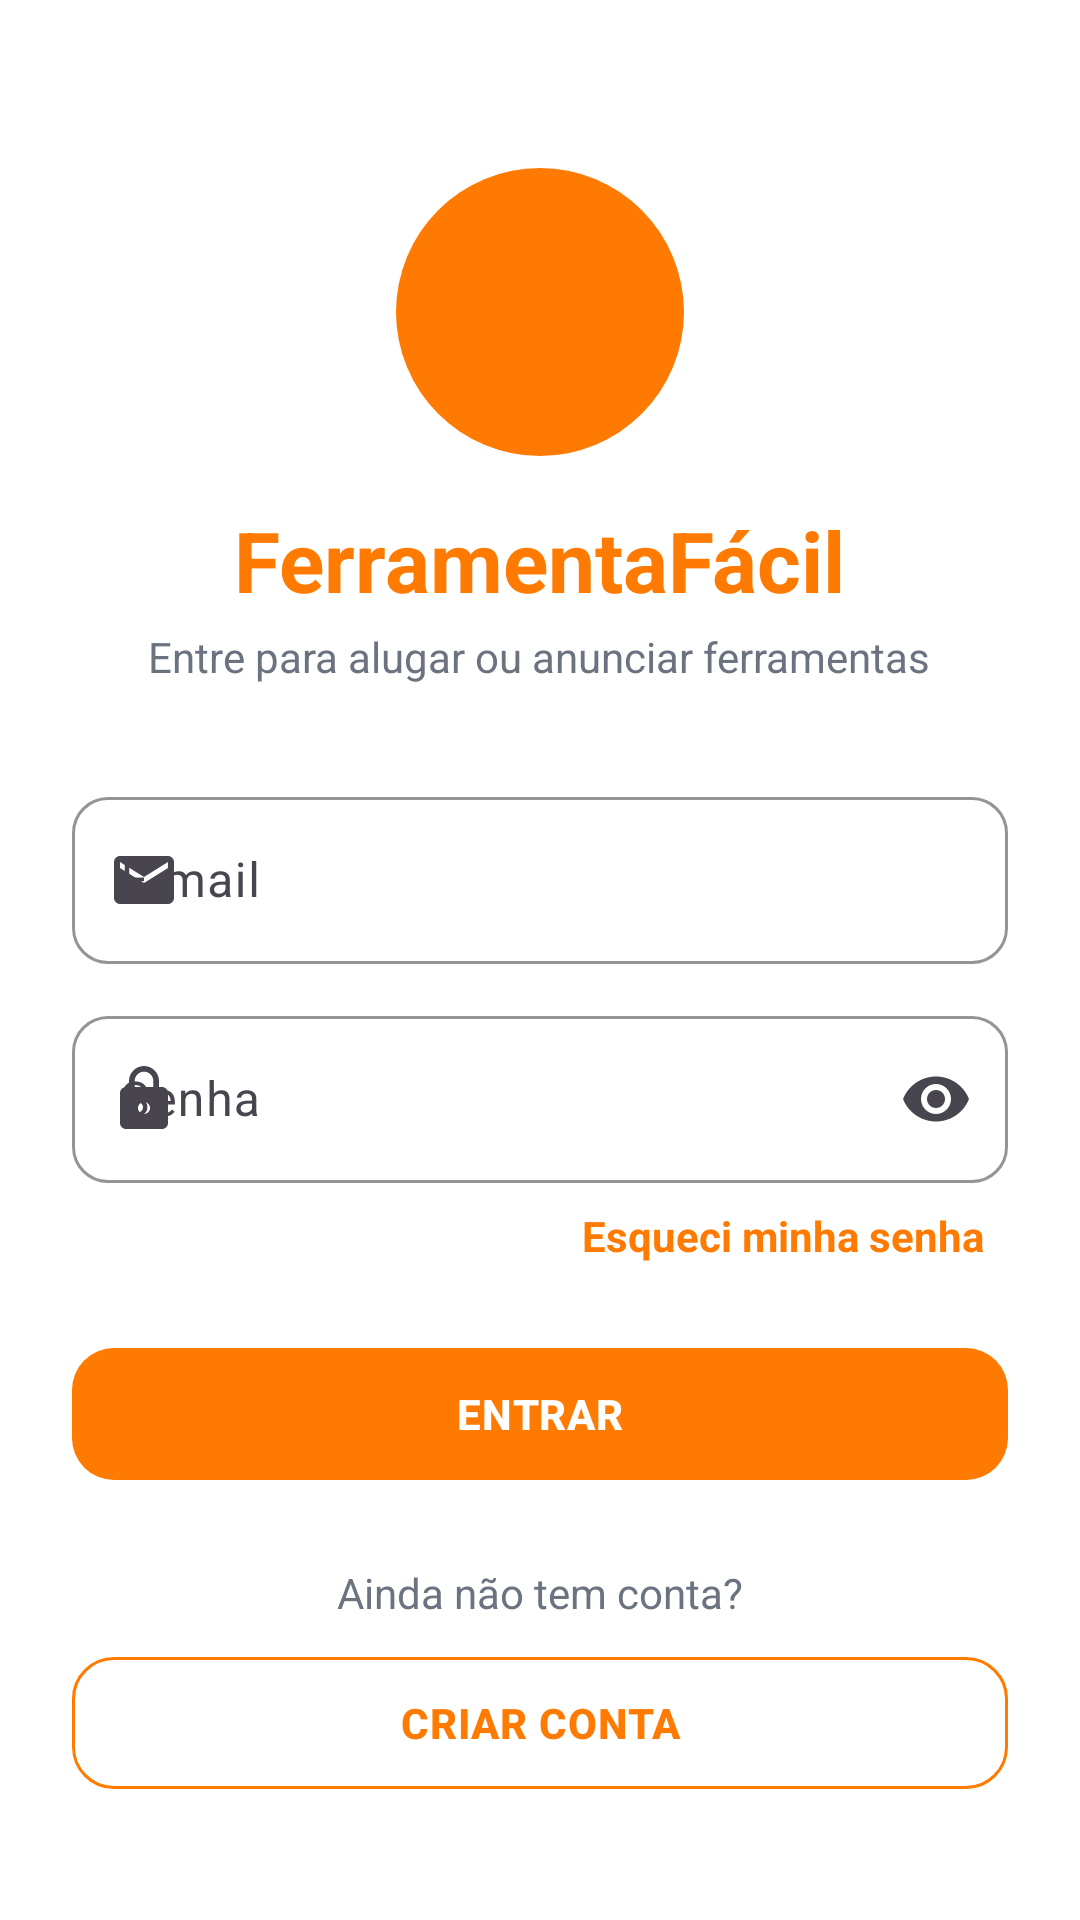

Reconstruct the res/layout file that produces this screen, plus the resources it refers to.
<!-- AndroidManifest.xml: application theme Theme.FerramentaFacil -->
<!-- res/layout/activity_login.xml -->
<?xml version="1.0" encoding="utf-8"?>
<ScrollView xmlns:android="http://schemas.android.com/apk/res/android"
    xmlns:app="http://schemas.android.com/apk/res-auto"
    android:layout_width="match_parent"
    android:layout_height="match_parent"
    android:background="@color/branco"
    android:fillViewport="true">

    <LinearLayout
        android:layout_width="match_parent"
        android:layout_height="wrap_content"
        android:gravity="center_horizontal"
        android:orientation="vertical"
        android:padding="24dp">

        <FrameLayout
            android:layout_width="96dp"
            android:layout_height="96dp"
            android:layout_marginTop="32dp"
            android:background="@drawable/bg_circulo_laranja">

            <ImageView
                android:layout_width="52dp"
                android:layout_height="52dp"
                android:layout_gravity="center"
                android:importantForAccessibility="no"
                android:src="@drawable/ic_build_white" />
        </FrameLayout>

        <TextView
            android:layout_width="wrap_content"
            android:layout_height="wrap_content"
            android:layout_marginTop="16dp"
            android:text="@string/app_name"
            android:textColor="@color/laranja"
            android:textSize="28sp"
            android:textStyle="bold" />

        <TextView
            android:layout_width="wrap_content"
            android:layout_height="wrap_content"
            android:layout_marginTop="4dp"
            android:text="Entre para alugar ou anunciar ferramentas"
            android:textColor="@color/texto_secundario" />

        <com.google.android.material.textfield.TextInputLayout
            android:id="@+id/tilEmail"
            android:layout_width="match_parent"
            android:layout_height="wrap_content"
            android:layout_marginTop="32dp"
            android:hint="E-mail"
            app:startIconDrawable="@drawable/ic_email">

            <com.google.android.material.textfield.TextInputEditText
                android:id="@+id/etEmail"
                android:layout_width="match_parent"
                android:layout_height="wrap_content"
                android:inputType="textEmailAddress" />
        </com.google.android.material.textfield.TextInputLayout>

        <com.google.android.material.textfield.TextInputLayout
            android:id="@+id/tilSenha"
            android:layout_width="match_parent"
            android:layout_height="wrap_content"
            android:layout_marginTop="12dp"
            android:hint="Senha"
            app:endIconMode="password_toggle"
            app:startIconDrawable="@drawable/ic_lock">

            <com.google.android.material.textfield.TextInputEditText
                android:id="@+id/etSenha"
                android:layout_width="match_parent"
                android:layout_height="wrap_content"
                android:imeOptions="actionDone"
                android:inputType="textPassword" />
        </com.google.android.material.textfield.TextInputLayout>

        <TextView
            android:id="@+id/tvEsqueciSenha"
            android:layout_width="wrap_content"
            android:layout_height="wrap_content"
            android:layout_gravity="end"
            android:background="?attr/selectableItemBackground"
            android:padding="8dp"
            android:text="Esqueci minha senha"
            android:textColor="@color/laranja"
            android:textStyle="bold" />

        <com.google.android.material.button.MaterialButton
            android:id="@+id/btnEntrar"
            android:layout_width="match_parent"
            android:layout_height="wrap_content"
            android:layout_marginTop="16dp"
            android:text="ENTRAR" />

        <ProgressBar
            android:id="@+id/progress"
            android:layout_width="32dp"
            android:layout_height="32dp"
            android:layout_marginTop="12dp"
            android:visibility="gone" />

        <TextView
            android:layout_width="wrap_content"
            android:layout_height="wrap_content"
            android:layout_marginTop="24dp"
            android:text="Ainda não tem conta?"
            android:textColor="@color/texto_secundario" />

        <com.google.android.material.button.MaterialButton
            android:id="@+id/btnCriarConta"
            style="@style/Widget.FerramentaFacil.Button.Outlined"
            android:layout_width="match_parent"
            android:layout_height="wrap_content"
            android:layout_marginTop="8dp"
            android:text="CRIAR CONTA" />
    </LinearLayout>
</ScrollView>
<!-- resources referenced by this layout -->
<resources>
  <color name="branco">#FFFFFF</color>
  <color name="laranja">#FF7A00</color>
  <color name="texto_secundario">#6B7280</color>
  <!-- drawable bg_circulo_laranja (drawable) -->
  <?xml version="1.0" encoding="utf-8"?>
  <shape xmlns:android="http://schemas.android.com/apk/res/android" android:shape="oval">
      <solid android:color="@color/laranja" />
  </shape>
  <!-- drawable ic_email (drawable) -->
  <?xml version="1.0" encoding="utf-8"?>
  <vector xmlns:android="http://schemas.android.com/apk/res/android"
      android:width="24dp"
      android:height="24dp"
      android:viewportWidth="24"
      android:viewportHeight="24">
      <path
          android:fillColor="#FF1F2933"
          android:pathData="M20,4H4c-1.1,0 -1.99,0.9 -1.99,2L2,18c0,1.1 0.9,2 2,2h16c1.1,0 2,-0.9 2,-2V6c0,-1.1 -0.9,-2 -2,-2zM20,8l-8,5 -8,-5V6l8,5 8,-5v2z" />
  </vector>
  <!-- drawable ic_lock (drawable) -->
  <?xml version="1.0" encoding="utf-8"?>
  <vector xmlns:android="http://schemas.android.com/apk/res/android"
      android:width="24dp"
      android:height="24dp"
      android:viewportWidth="24"
      android:viewportHeight="24">
      <path
          android:fillColor="#FF1F2933"
          android:pathData="M18,8h-1V6c0,-2.76 -2.24,-5 -5,-5S7,3.24 7,6v2H6c-1.1,0 -2,0.9 -2,2v10c0,1.1 0.9,2 2,2h12c1.1,0 2,-0.9 2,-2V10c0,-1.1 -0.9,-2 -2,-2zM12,17c-1.1,0 -2,-0.9 -2,-2s0.9,-2 2,-2 2,0.9 2,2 -0.9,2 -2,2zM15.1,8H8.9V6c0,-1.71 1.39,-3.1 3.1,-3.1 1.71,0 3.1,1.39 3.1,3.1v2z" />
  </vector>
  <string name="app_name">FerramentaFácil</string>
  <style name="Widget.FerramentaFacil.Button.Outlined" parent="Widget.Material3.Button.OutlinedButton">
          <item name="cornerRadius">14dp</item>
          <item name="android:minHeight">52dp</item>
          <item name="android:textStyle">bold</item>
          <item name="strokeColor">@color/laranja</item>
      </style>
  <color name="laranja_claro">#FFE8D1</color>
  <color name="laranja_escuro">#E65C00</color>
  <color name="amarelo">#FFC107</color>
  <color name="texto_primario">#1F2933</color>
  <color name="amarelo_claro">#FFF6D6</color>
  <color name="fundo">#F5F6F8</color>
  <style name="Widget.FerramentaFacil.Button" parent="Widget.Material3.Button">
          <item name="cornerRadius">14dp</item>
          <item name="android:minHeight">52dp</item>
          <item name="android:textStyle">bold</item>
          <item name="android:letterSpacing">0.02</item>
      </style>
  <style name="Widget.FerramentaFacil.TextInput" parent="Widget.Material3.TextInputLayout.OutlinedBox">
          <item name="boxCornerRadiusTopStart">12dp</item>
          <item name="boxCornerRadiusTopEnd">12dp</item>
          <item name="boxCornerRadiusBottomStart">12dp</item>
          <item name="boxCornerRadiusBottomEnd">12dp</item>
          <item name="boxStrokeColor">@color/laranja</item>
          <item name="hintTextColor">@color/laranja</item>
      </style>
  <style name="Widget.FerramentaFacil.Card" parent="Widget.Material3.CardView.Elevated">
          <item name="cardCornerRadius">16dp</item>
          <item name="cardBackgroundColor">@color/branco</item>
          <item name="cardElevation">2dp</item>
      </style>
</resources>
